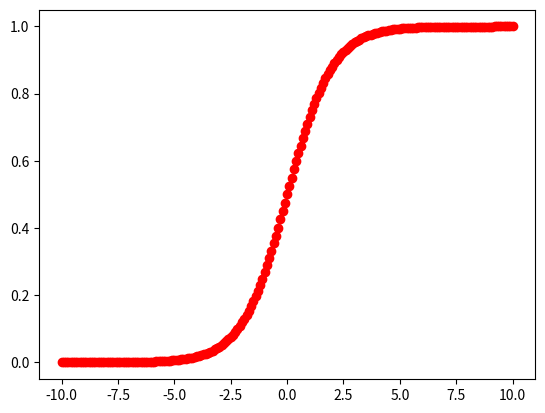

This figure's Python source:
# sigmoid.py

import math
import matplotlib.pyplot as plt

def sigmoid(z):
    return 1./(1. + math.e**-z)

# print(math.e)  # e = 2.718281828459045

print(sigmoid(-100))  # 0에 수렴
print(sigmoid(-10))
print(sigmoid(0))  # 0.5
print(sigmoid(10))
print(sigmoid(100)) # 1에 수렴

xx,yy = [], []
for i in range(-100,101):
    n = sigmoid(i/10)

    xx.append(i/10)
    yy.append(n)

plt.plot(xx,yy,'ro')
plt.show()